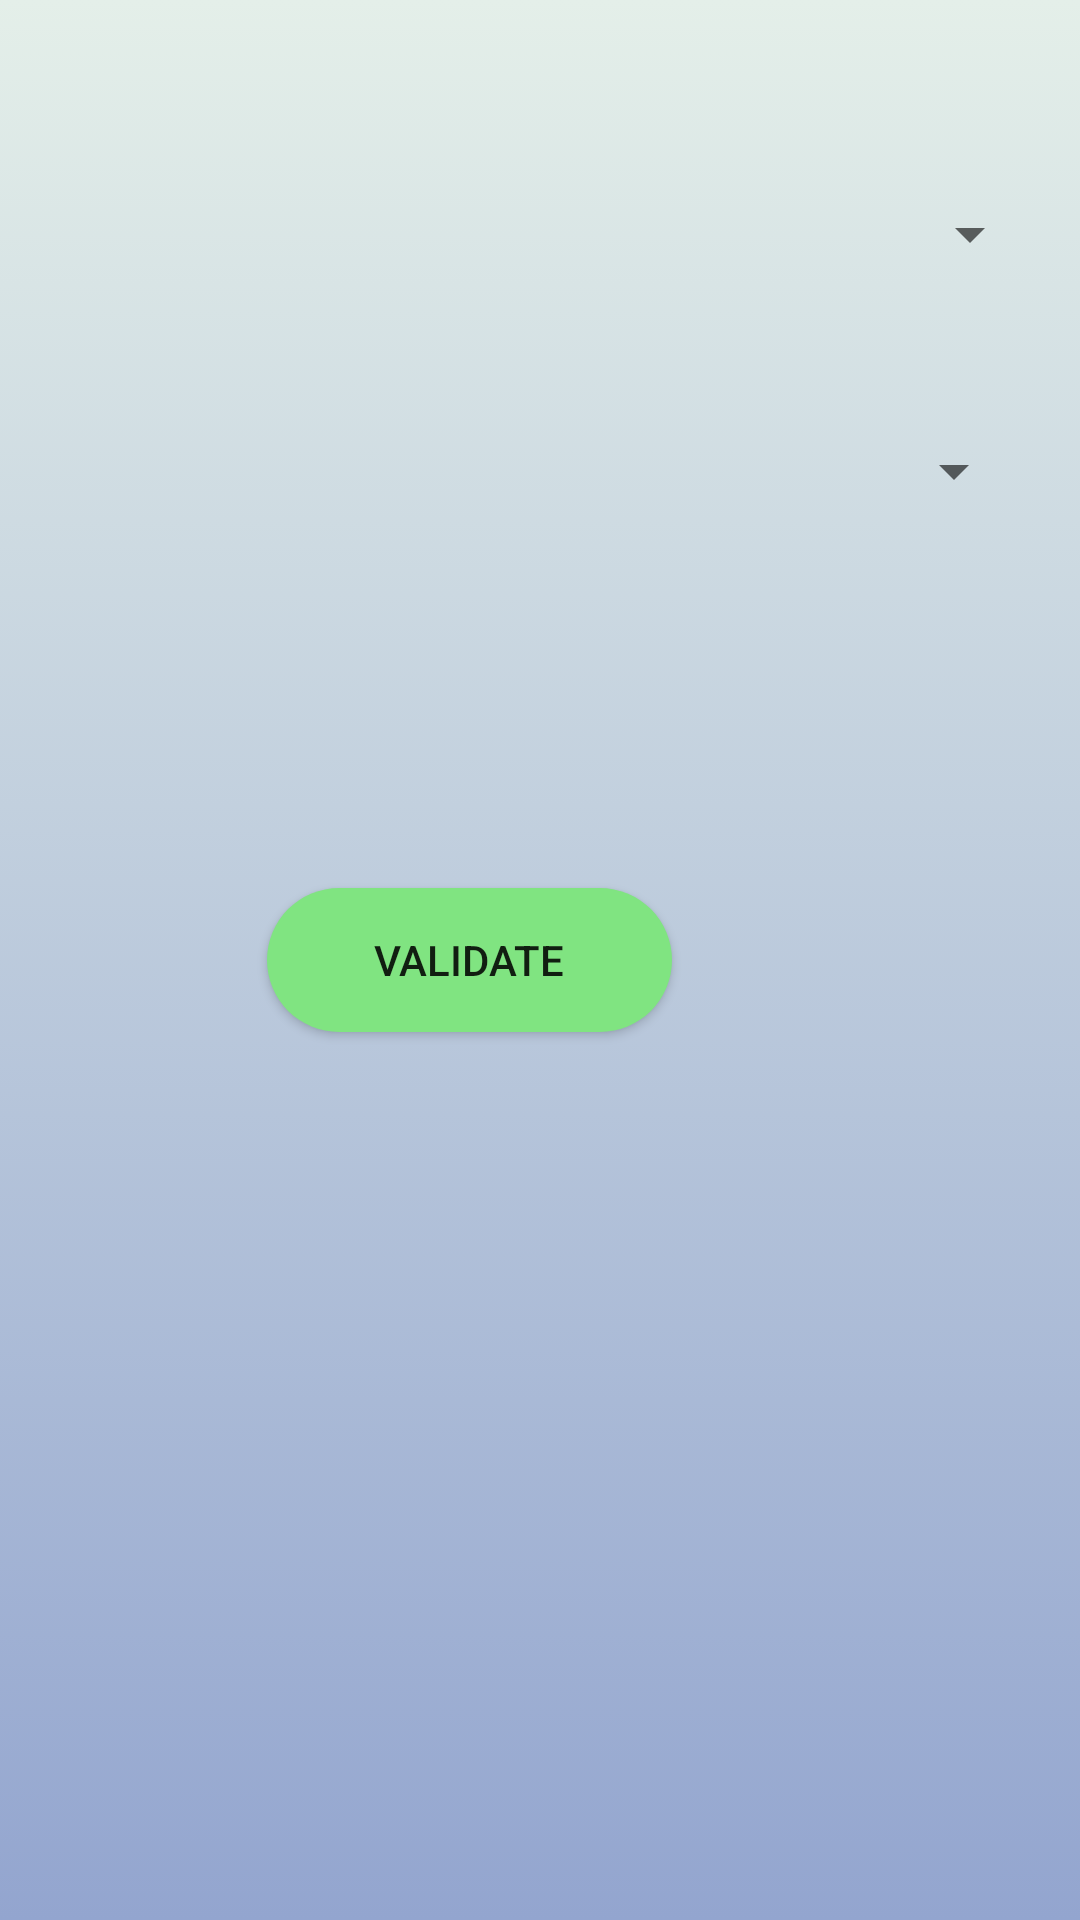

Layout XML and referenced resources for this Android screen:
<!-- AndroidManifest.xml: application theme Theme.NutriLogin -->
<!-- res/layout/activity_next_month_objectives.xml -->
<?xml version="1.0" encoding="utf-8"?>
<androidx.constraintlayout.widget.ConstraintLayout xmlns:android="http://schemas.android.com/apk/res/android"
    xmlns:app="http://schemas.android.com/apk/res-auto"
    xmlns:tools="http://schemas.android.com/tools"
    android:layout_width="match_parent"
    android:layout_height="match_parent"
    tools:context=".NextMonthObjectives"
    android:background="@drawable/gradient_background">
    >


    <TextView
        android:id="@+id/TextWeightGoal"
        android:layout_width="188dp"
        android:layout_height="0dp"
        android:layout_marginStart="16dp"
        android:layout_marginTop="86dp"
        android:layout_marginBottom="77dp"
        android:text="@string/weightgoaltext"
        app:layout_constraintBottom_toTopOf="@+id/TextHowMuch"
        app:layout_constraintStart_toStartOf="parent"
        app:layout_constraintTop_toTopOf="parent" />

    <Spinner
        android:id="@+id/SelectWeightGoal"
        android:layout_width="157dp"
        android:layout_height="0dp"
        android:layout_marginTop="65dp"
        android:layout_marginBottom="53dp"
        android:spinnerMode="dropdown"
        app:layout_constraintBottom_toTopOf="@+id/Objective"
        app:layout_constraintEnd_toEndOf="parent"
        app:layout_constraintHorizontal_bias="0.937"
        app:layout_constraintStart_toStartOf="parent"
        app:layout_constraintTop_toTopOf="parent"
        app:layout_constraintVertical_bias="0.476"
        tools:ignore="SpeakableTextPresentCheck" />




    <TextView
        android:id="@+id/TextHowMuch"
        android:layout_width="0dp"
        android:layout_height="0dp"
        android:layout_marginStart="16dp"
        android:layout_marginEnd="32dp"
        android:layout_marginBottom="506dp"
        android:text="@string/howmuchtext"
        app:layout_constraintBottom_toBottomOf="parent"
        app:layout_constraintEnd_toStartOf="@+id/Objective"
        app:layout_constraintStart_toStartOf="parent"
        app:layout_constraintTop_toBottomOf="@+id/TextWeightGoal" />

    <Spinner
        android:id="@+id/Objective"
        android:layout_width="0dp"
        android:layout_height="0dp"
        android:layout_marginEnd="18dp"
        android:layout_marginBottom="470dp"
        android:spinnerMode="dropdown"
        app:layout_constraintBottom_toBottomOf="parent"
        app:layout_constraintEnd_toEndOf="parent"
        app:layout_constraintStart_toEndOf="@+id/TextHowMuch"
        app:layout_constraintTop_toBottomOf="@+id/SelectWeightGoal"
        tools:ignore="SpeakableTextPresentCheck" />

    <Button
        android:id="@+id/validateSettings"
        android:layout_width="135dp"
        android:layout_height="48dp"
        android:layout_marginEnd="136dp"
        android:layout_marginBottom="296dp"
        android:background="@drawable/login_btns"
        android:text="Validate"
        app:layout_constraintBottom_toBottomOf="parent"
        app:layout_constraintEnd_toEndOf="parent" />


</androidx.constraintlayout.widget.ConstraintLayout>
<!-- resources referenced by this layout -->
<resources>
  <!-- drawable gradient_background (drawable) -->
  <?xml version="1.0" encoding="utf-8"?>
  <selector xmlns:android="http://schemas.android.com/apk/res/android">
  <item>
      <shape>
          <gradient android:angle="90" android:startColor="#93a5cf"
              android:endColor="#e4efe9"
              android:type="linear"/>
      </shape>
  
  </item>
  
  
  </selector>
  <!-- drawable login_btns (drawable) -->
  <?xml version="1.0" encoding="utf-8"?>
  <shape android:shape="rectangle" xmlns:android="http://schemas.android.com/apk/res/android">
  
      <solid android:color="#80E481"/>
      <corners android:radius="30dp"/>
  
  
  </shape>
  <string name="howmuchtext">By how much?</string>
  <string name="weightgoaltext">What is your weight goal?</string>
  <style name="Theme.NutriLogin" parent="Theme.AppCompat.Light.NoActionBar">
          
          <item name="colorPrimary">#24EE00</item>
          <item name="colorPrimaryVariant">#63DF20</item>
          <item name="colorOnPrimary">@color/white</item>
          
          <item name="colorSecondary">@color/teal_200</item>
          <item name="colorSecondaryVariant">@color/teal_700</item>
          <item name="colorOnSecondary">@color/black</item>
          
          <item name="android:statusBarColor" tools:targetApi="l">?attr/colorPrimaryVariant</item>
          
  
      </style>
  <color name="white">#FFFFFFFF</color>
  <color name="teal_200">#FF03DAC5</color>
  <color name="teal_700">#FF018786</color>
  <color name="black">#FF000000</color>
</resources>
